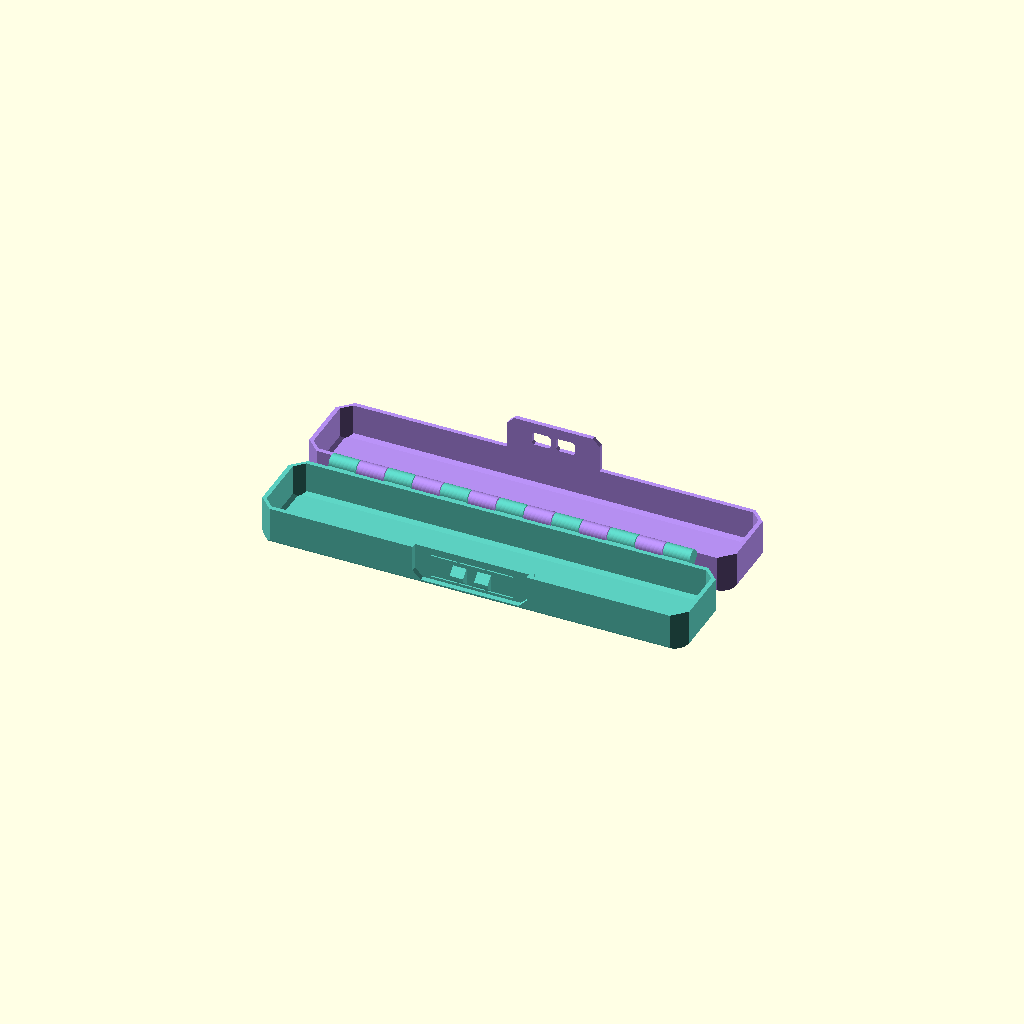
Cell 1: the model at its default parameters.
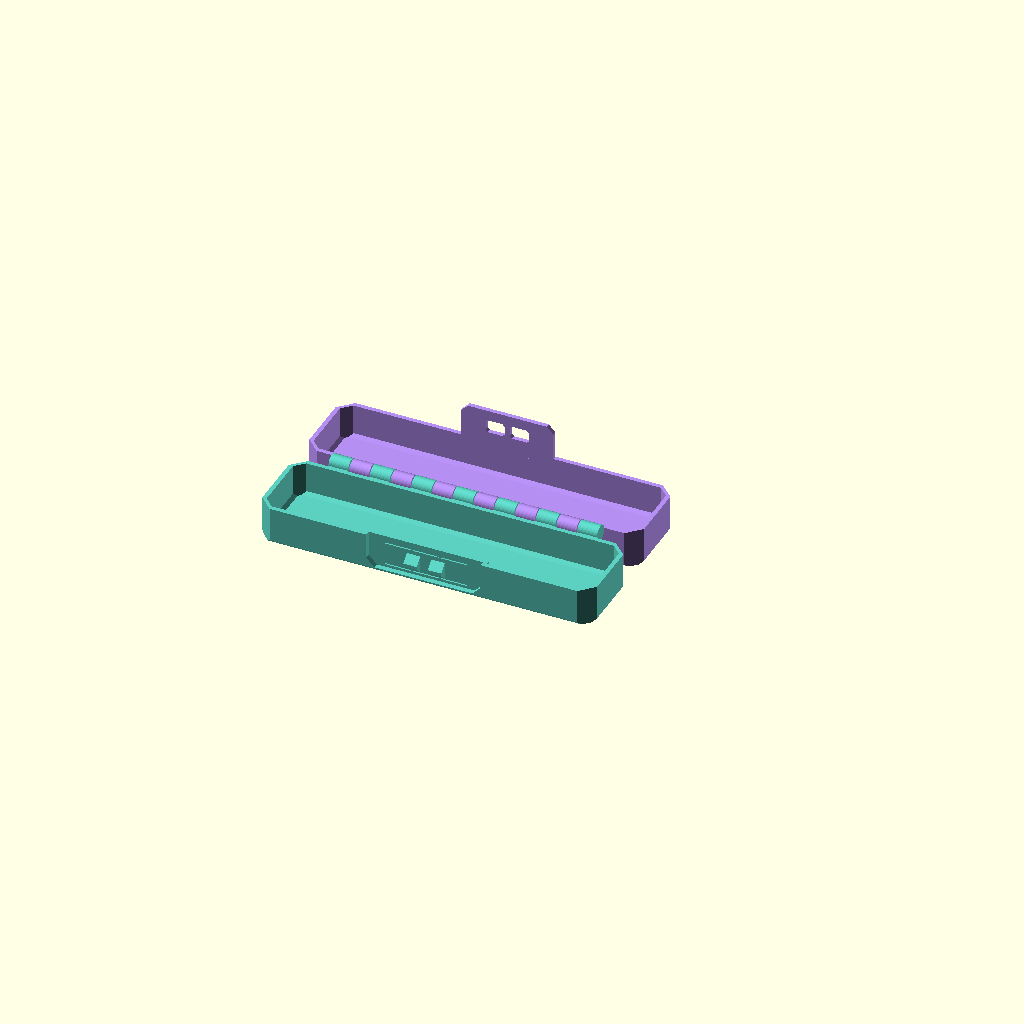
Cell 2 — inner_length set to 120, the other parameters unchanged.
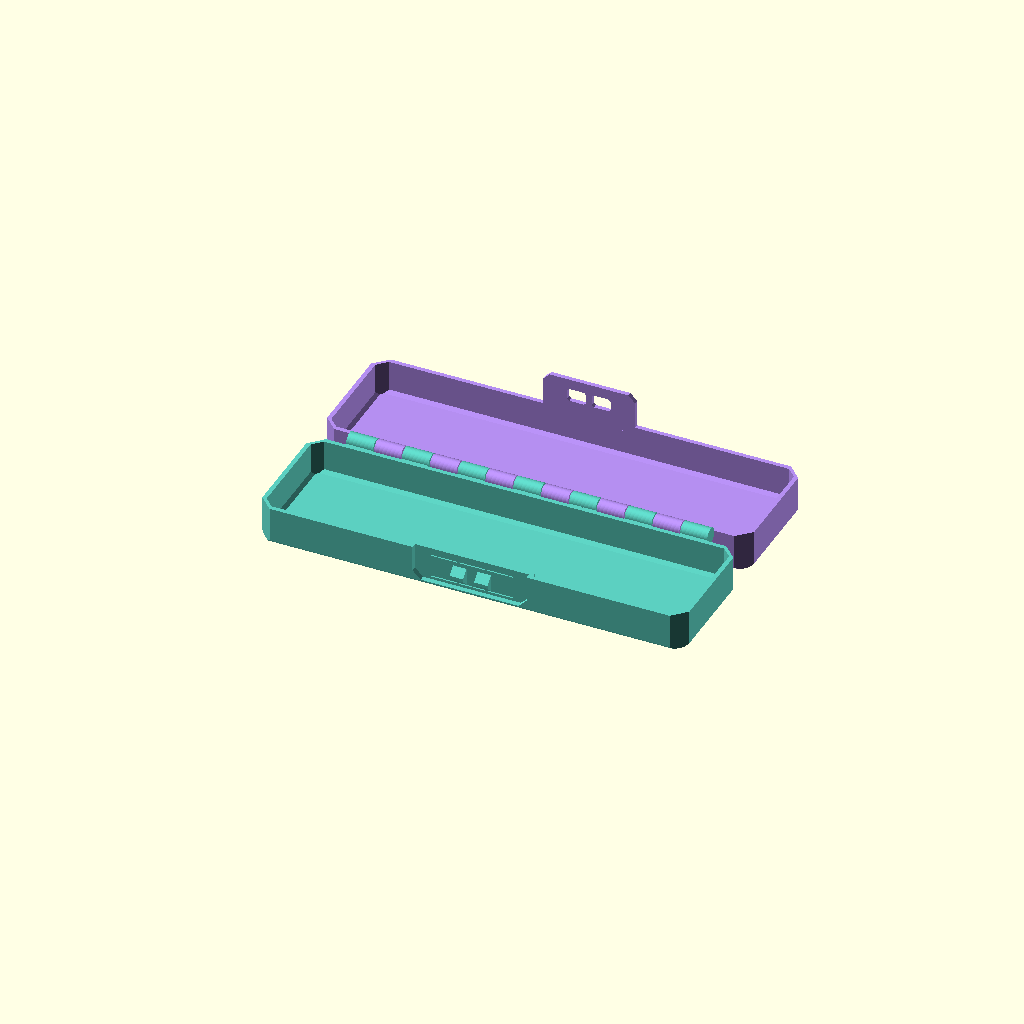
Cell 3: inner_width = 40 (everything else at default).
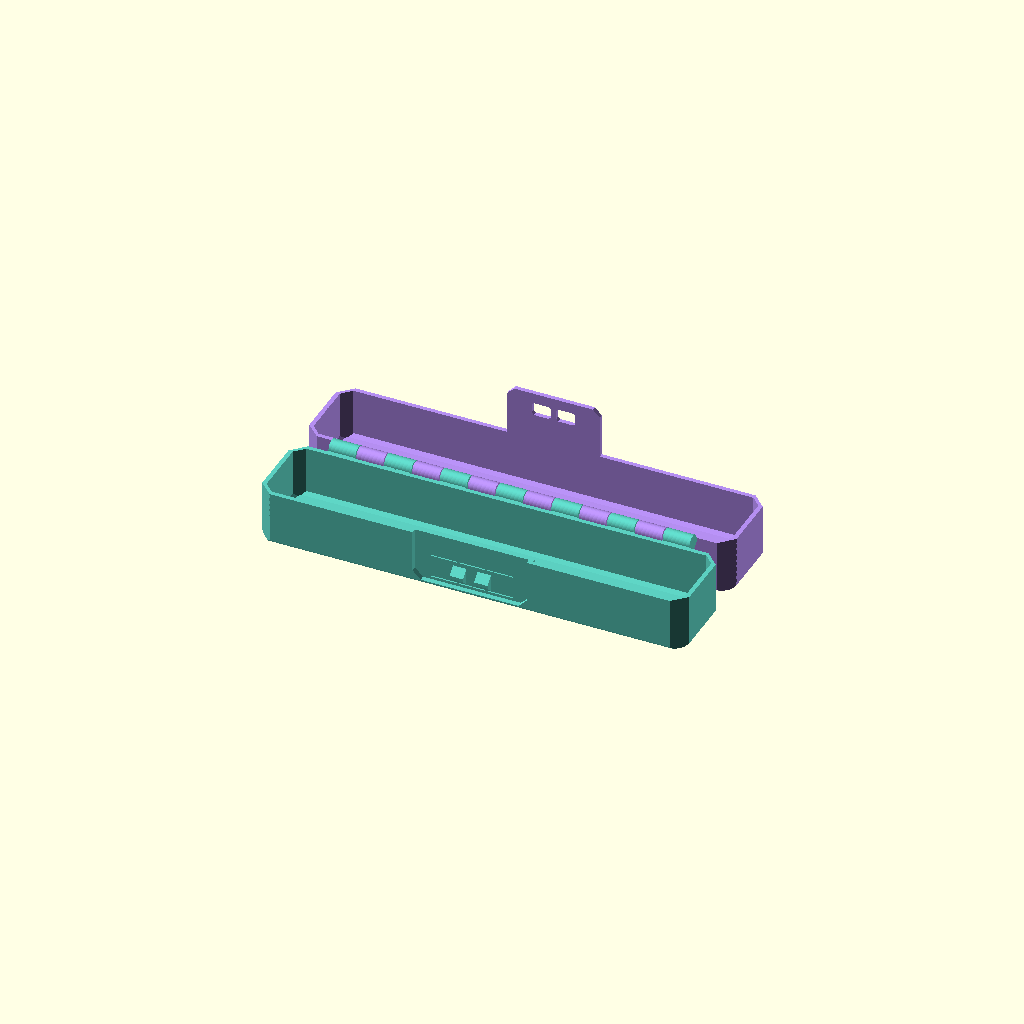
Cell 4 — half_height set to 20, the other parameters unchanged.
All cells are drawn from one camera (rotation 55°, 0°, 25°, orthographic, colour scheme Cornfield), so only the parameter changes between them.
Source of the model, web/examples/hinged-pen-case.scad:
// Long pen case with a spring-button detent latch and captive conical knuckle hinge.
// Print fully open, both outer faces on the bed; flex the gaps free when cool,
// then cut the small ties that split each spring slot into short bridges.
inner_length = 154; // Clear length, mm [120:2:180]
inner_width = 26; // Clear width, mm [24:2:40]
half_height = 14; // Height of each shell, mm [13:1:20]
corner = 5; // Plan corner chamfer, mm [4:1:8]
knuckle_count = 13; // Odd number of alternating knuckles [9:2:17]
lid_bevel = 1.2; // Lid outside edge chamfer, mm [1.2:0.2:2]
lid_inner_bevel = 1.2; // Lid inside edge chamfer, mm [1.2:0.2:2]
wall = 1.6; // Shell wall thickness, mm [1.2:0.2:3]
floor_thickness = 1.6; // Floor and lid skin, mm [1.2:0.2:3]
knuckle_gap = 0.35; // Axial knuckle clearance, mm [0.2:0.05:0.4]
bearing_clearance = 0.35; // Conical radial clearance, mm [0.3:0.05:0.4]
body_gap = 0.35; // Barrel-to-shell folding clearance, mm [0.3:0.05:0.4]
cone_slope = 1.15; // Cone radial change per axial millimetre
cone_engagement = 0.8; // Boss engagement into adjacent knuckle, mm [0.7:0.05:0.9]
cone_tip = 0.4; // Boss tip radius, mm [0.35:0.05:0.5]
socket_end_gap = 0.3; // Additional socket depth, mm [0.2:0.05:0.3]
knuckle_wall = 1.2; // Material outside socket, mm [1.2:0.1:1.4]
hinge_margin = 12; // Hinge end margin, mm [10:1:16]
edge_bevel = 1.2; // Exterior lower edge bevel, mm [1.2:0.2:2]
inner_bevel = 1.2; // Cavity floor bevel, mm [1.2:0.2:2]
$fn = 48; // Knuckle and cone resolution
cut_extra = 0.1; // Boolean overlap, mm

button_thickness = 1.2; // Spring thickness, mm [1.2:0.2:1.6]
button_width = 30; // Flexible bridge span, mm [28:2:40]
button_height = 8; // Bridge height, mm [7:0.5:9]
button_bottom = 3; // Bridge lower elevation, mm [2.5:0.5:4]
button_gap = 0.4; // Slots above and below bridge, mm [0.2:0.05:0.4]
slot_tie = 0.8; // Breakaway ties splitting each slot into short bridges, mm [0.6:0.1:1.2]
latch_clearance = 0.3; // Skirt-to-button clearance, mm [0.2:0.05:0.4]
recess_width = 42; // Recess width, mm [40:2:50]
recess_corner = 3; // Recess chamfer, mm [2:0.5:4]
recess_bottom = 1.6; // Solid material below recess, mm [1.2:0.2:2]
hook_width = 14; // Catch tooth width, mm [12:1:18]
hook_projection = 2.7; // Tooth projection from spring face, mm [2.5:0.1:3]
hook_bottom = 5.7; // Tooth tip lower elevation, mm [5.5:0.1:6]
hook_face = 1.2; // Vertical tooth tip thickness, mm [1.2:0.2:1.6]
skirt_width = 34; // Lid latch skirt width, mm [32:2:40]
skirt_bottom = 1.6; // Skirt lower elevation when closed, mm [1.2:0.2:2]
skirt_corner = 2.5; // Skirt corner chamfer, mm [2:0.5:3]
window_width = 16; // Tooth window width, mm [16:1:20]
window_corner = 0.8; // Tooth window chamfer, mm [0.4:0.2:1]
window_rib = 2; // Rib splitting the catch window and tooth in two, mm [1.6:0.2:3]
window_bottom = 5.4; // Catch window lower edge, mm [5.2:0.1:5.5]
window_top = 10.2; // Catch window upper edge, mm [10:0.2:11]
latch_side_web = 1.6; // Material beside recessed latch, mm [1.2:0.2:2]
recess_depth = wall+latch_clearance; // Derived spring face position, mm
front_depth = recess_depth+button_thickness; // Front boss thickness, mm
front_extra = front_depth-wall; // Extra front clearance, mm
max_print_bridge = 9.5; // Longest flat ceiling left to bridge when printed, mm
slot_spans = ceil((button_width+slot_tie)/(max_print_bridge+slot_tie)); // Bridges per slot
slot_span = (button_width-(slot_spans-1)*slot_tie)/slot_spans; // Each slot bridge, mm
window_half = (window_width-window_rib)/2; // Each catch window, mm
tooth_gap = window_rib+window_width-hook_width; // Gap between the two teeth, mm

// Same alternating conical boss/socket hinge and 45-degree buttress as
// web/backend/tests/fixtures/hard-geometry/hinge-box-narrow.scad.
outer_length = inner_length+2*wall; // Outside shell length, mm
outer_depth = inner_width+2*wall+front_extra; // Outside shell depth, mm
total_height = 2*half_height; // Closed height, mm
cone_length = knuckle_gap+cone_engagement; // Conical boss length, mm
boss_radius = cone_tip+cone_slope*cone_length; // Boss root radius, mm
socket_radius = boss_radius+bearing_clearance-cone_slope*knuckle_gap; // Socket mouth radius, mm
socket_depth = cone_engagement+socket_end_gap; // Socket depth, mm
socket_tip = socket_radius-cone_slope*socket_depth; // Socket end radius, mm
knuckle_radius = socket_radius+knuckle_wall; // Outside barrel radius, mm
axis_y = outer_depth+body_gap+knuckle_radius; // Hinge centre behind the front edge, mm
hinge_edge = axis_y+knuckle_radius; // Farthest barrel extent, mm
hinge_span = outer_length-2*hinge_margin; // Total active hinge length, mm
segment = hinge_span/knuckle_count; // Knuckle pitch along hinge, mm
knuckle_width = segment-knuckle_gap; // Solid knuckle length, mm
buttress_offset = axis_y-half_height+knuckle_radius*sqrt(2); // 45-degree support-line offset, mm
buttress_root = outer_depth-wall-buttress_offset; // Support height at shell, mm
buttress_edge = hinge_edge-buttress_offset; // Support height at barrel edge, mm
centre_x = outer_length/2; // Latch and shell centre, mm

assert(knuckle_count%2 == 1, "Use an odd knuckle count so both ends are captured");
assert(socket_tip > 0.2, "Socket cone must not invert");
assert(knuckle_width-2*socket_depth >= 1.2, "Knuckle sockets need a solid web");
assert(buttress_root > floor_thickness && buttress_root < half_height,
       "Increase half height to make room for the hinge buttress");
assert(sqrt(pow(hinge_edge-axis_y,2)+pow(buttress_edge-half_height,2))
       < axis_y-outer_depth, "Buttress would collide when folded");


assert(window_bottom < hook_bottom && window_top > hook_bottom+hook_face+hook_projection,
       "Window must clear the tooth");
assert(button_bottom+button_height+button_gap < half_height-wall,
       "Button slots must not reach the rim");
assert(window_bottom-skirt_bottom > 2+window_corner, "Catch strip is too thin");
assert(window_half <= max_print_bridge && hook_width > tooth_gap+2,
       "Each window half must bridge in print and each tooth needs width");

module front_panel(width,bottom,top,chamfer,depth,y=0) {
    translate([centre_x-width/2,y+depth,bottom]) rotate([90,0,0])
        linear_extrude(depth) chamfer_rectangle(width,top-bottom,chamfer,chamfer);
}

// Each slot is cut as short spans between breakaway ties, so no slot ceiling
// prints as one long bridge; cut the ties once printed.
module spring_slots() {
    for (z=[button_bottom-button_gap,button_bottom+button_height], i=[0:slot_spans-1])
        translate([centre_x-button_width/2+i*(slot_span+slot_tie),recess_depth-cut_extra,z])
            cube([slot_span,button_thickness+2*cut_extra,button_gap]);
}

// Two teeth, one through each half of the split window.
module catch_tooth() {
    for (x=[centre_x-hook_width/2,centre_x+tooth_gap/2])
        side_polygon(x,(hook_width-tooth_gap)/2,
            [[recess_depth+cut_extra,hook_bottom-hook_projection],[recess_depth-hook_projection,hook_bottom],
             [recess_depth-hook_projection,hook_bottom+hook_face],
             [recess_depth+cut_extra,hook_bottom+hook_face+hook_projection]]);
}

module catch_skirt() {
    difference() {
        front_panel(skirt_width,skirt_bottom,half_height+skirt_corner,skirt_corner,wall);
        // Split by a rib: printed upside down, each half's catch edge is a short bridge.
        for (side=[-1,1]) translate([side*(window_rib+window_half)/2,0,0])
            front_panel(window_half,window_bottom,window_top,window_corner,
                        wall+2*cut_extra,-cut_extra);
    }
}

module base() {
    union() {
        difference() {
            union() {
                shell_solid(outer_length,outer_depth,half_height,corner,edge_bevel,0);
                knuckles(false);
            }
            difference() {
                translate([wall,wall,floor_thickness])
                    shell_solid(outer_length-2*wall,outer_depth-2*wall,
                                half_height,corner-wall,inner_bevel,0);
                translate([centre_x-recess_width/2-latch_side_web,-cut_extra,-cut_extra])
                    cube([recess_width+2*latch_side_web,front_depth+cut_extra,
                          half_height+2*cut_extra]);
            }
            socket_cuts();
            front_panel(recess_width,recess_bottom,half_height+recess_corner,
                        recess_corner,recess_depth+cut_extra,-cut_extra);
            spring_slots();
        }
        catch_tooth();
    }
}

module lid() {
    union() {
        hollow_lid();
        knuckles(true);
        catch_skirt();
    }
}

function knuckle_x(i) = hinge_margin+i*segment+knuckle_gap/2;

module chamfer_rectangle(length,depth,lower,upper) {
    polygon([[lower,0],[length-lower,0],[length,lower],[length,depth-upper],
             [length-upper,depth],[upper,depth],[0,depth-upper],[0,lower]]);
}

module side_polygon(x,length,points) {
    translate([x,0,0]) rotate([90,0,90])
        linear_extrude(length) polygon(points);
}

module shell_solid(length,depth,height,plan_chamfer,bottom_bevel,top_bevel) {
    intersection() {
        linear_extrude(height)
            chamfer_rectangle(length,depth,plan_chamfer,plan_chamfer);
        translate([0,depth+cut_extra,0]) rotate([90,0,0])
            linear_extrude(depth+2*cut_extra)
                chamfer_rectangle(length,height,bottom_bevel,top_bevel);
        translate([-cut_extra,0,0]) rotate([90,0,90])
            linear_extrude(length+2*cut_extra)
                chamfer_rectangle(depth,height,bottom_bevel,top_bevel);
    }
}

module knuckle(is_lid) {
    direction = is_lid ? -1 : 1;
    rotate([90,0,90]) linear_extrude(knuckle_width) union() {
        translate([axis_y,half_height]) circle(r=knuckle_radius);
        polygon([[outer_depth-wall,half_height],
                 [outer_depth-wall,half_height+direction*(buttress_root-half_height)],
                 [hinge_edge,half_height+direction*(buttress_edge-half_height)],
                 [hinge_edge,half_height]]);
    }
}

module cone_boss(x,direction) {
    translate([x,axis_y,half_height]) rotate([0,90*direction,0])
        cylinder(h=cone_length,r1=boss_radius,r2=cone_tip);
}

module cone_socket(x,direction) {
    translate([x,axis_y,half_height]) rotate([0,90*direction,0])
        cylinder(h=socket_depth,r1=socket_radius,r2=socket_tip);
}

module knuckles(is_lid) {
    for (i=[0:knuckle_count-1])
        if (((i%2)==1)==is_lid) {
            translate([knuckle_x(i),0,0]) knuckle(is_lid);
            if (is_lid) {
                cone_boss(knuckle_x(i),-1);
                cone_boss(knuckle_x(i)+knuckle_width,1);
            }
        }
}

module socket_cuts() {
    for (i=[0:knuckle_count-1])
        if (i%2==0) {
            if (i>0) cone_socket(knuckle_x(i),1);
            if (i<knuckle_count-1) cone_socket(knuckle_x(i)+knuckle_width,-1);
        }
}

module hollow_base() {
    difference() {
        shell_solid(outer_length,outer_depth,half_height,corner,edge_bevel,0);
        translate([wall,wall,floor_thickness])
            shell_solid(outer_length-2*wall,outer_depth-2*wall,
                        half_height,corner-wall,inner_bevel,0);
    }
}

module hollow_lid() {
    difference() {
        translate([0,0,half_height])
            shell_solid(outer_length,outer_depth,half_height,corner,0,lid_bevel);
        translate([wall,wall,half_height-cut_extra])
            shell_solid(outer_length-2*wall,outer_depth-2*wall,
                        half_height-floor_thickness+cut_extra,
                        corner-wall,0,lid_inner_bevel);
    }
}

// Print layout: the lid lies flipped beside the base, hinge pin through both.
module print_layout() {
    color("#5ccfc0") base();
    color("#b48ef0") translate([0,2*axis_y,total_height]) rotate([180,0,0]) lid();
}

print_layout();
Customizer parameters (derived from the source; name, type, default, range or options):
inner_length: number, default 154, range 120 to 180, step 2
inner_width: number, default 26, range 24 to 40, step 2
half_height: number, default 14, range 13 to 20, step 1
corner: number, default 5, range 4 to 8, step 1
knuckle_count: number, default 13, range 9 to 17, step 2
lid_bevel: number, default 1.2, range 1.2 to 2, step 0.2
lid_inner_bevel: number, default 1.2, range 1.2 to 2, step 0.2
wall: number, default 1.6, range 1.2 to 3, step 0.2
floor_thickness: number, default 1.6, range 1.2 to 3, step 0.2
knuckle_gap: number, default 0.35, range 0.2 to 0.4, step 0.05
bearing_clearance: number, default 0.35, range 0.3 to 0.4, step 0.05
body_gap: number, default 0.35, range 0.3 to 0.4, step 0.05
cone_slope: number, default 1.15
cone_engagement: number, default 0.8, range 0.7 to 0.9, step 0.05
cone_tip: number, default 0.4, range 0.35 to 0.5, step 0.05
socket_end_gap: number, default 0.3, range 0.2 to 0.3, step 0.05
knuckle_wall: number, default 1.2, range 1.2 to 1.4, step 0.1
hinge_margin: number, default 12, range 10 to 16, step 1
edge_bevel: number, default 1.2, range 1.2 to 2, step 0.2
inner_bevel: number, default 1.2, range 1.2 to 2, step 0.2
cut_extra: number, default 0.1
button_thickness: number, default 1.2, range 1.2 to 1.6, step 0.2
button_width: number, default 30, range 28 to 40, step 2
button_height: number, default 8, range 7 to 9, step 0.5
button_bottom: number, default 3, range 2.5 to 4, step 0.5
button_gap: number, default 0.4, range 0.2 to 0.4, step 0.05
slot_tie: number, default 0.8, range 0.6 to 1.2, step 0.1
latch_clearance: number, default 0.3, range 0.2 to 0.4, step 0.05
recess_width: number, default 42, range 40 to 50, step 2
recess_corner: number, default 3, range 2 to 4, step 0.5
recess_bottom: number, default 1.6, range 1.2 to 2, step 0.2
hook_width: number, default 14, range 12 to 18, step 1
hook_projection: number, default 2.7, range 2.5 to 3, step 0.1
hook_bottom: number, default 5.7, range 5.5 to 6, step 0.1
hook_face: number, default 1.2, range 1.2 to 1.6, step 0.2
skirt_width: number, default 34, range 32 to 40, step 2
skirt_bottom: number, default 1.6, range 1.2 to 2, step 0.2
skirt_corner: number, default 2.5, range 2 to 3, step 0.5
window_width: number, default 16, range 16 to 20, step 1
window_corner: number, default 0.8, range 0.4 to 1, step 0.2
window_rib: number, default 2, range 1.6 to 3, step 0.2
window_bottom: number, default 5.4, range 5.2 to 5.5, step 0.1
window_top: number, default 10.2, range 10 to 11, step 0.2
latch_side_web: number, default 1.6, range 1.2 to 2, step 0.2
max_print_bridge: number, default 9.5
